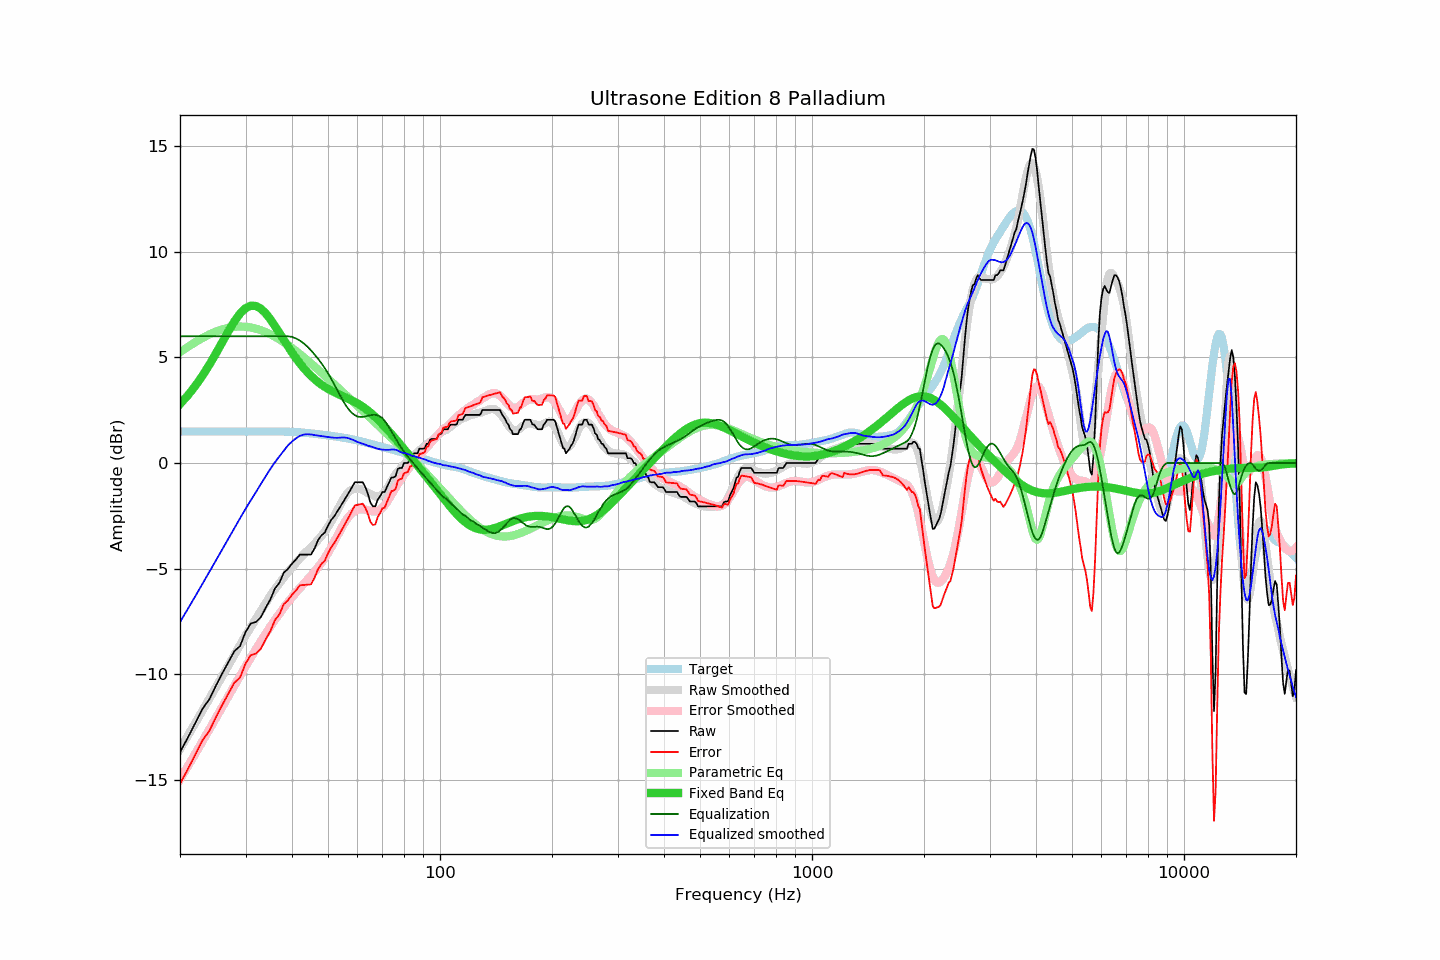

The file beside this chart, header and first rows:
frequency, raw, error, smoothed, error_smoothed, equalization, parametric_eq, equalized_raw, equalized_smoothed, target
20, -13.68, -15.17, -13.53, -14.97, 6.00, 2.79, -7.68, -7.53, 1.49
21, -12.99, -14.48, -12.90, -14.35, 6.00, 3.21, -6.99, -6.90, 1.49
22, -12.29, -13.78, -12.29, -13.74, 6.00, 3.66, -6.29, -6.29, 1.49
23, -11.62, -13.11, -11.71, -13.16, 6.00, 4.14, -5.62, -5.71, 1.49
24, -11.17, -12.66, -11.14, -12.59, 6.00, 4.66, -5.17, -5.14, 1.49
25, -10.52, -12.01, -10.59, -12.05, 6.00, 5.20, -4.52, -4.59, 1.49
26, -9.94, -11.43, -10.07, -11.52, 6.00, 5.73, -3.94, -4.07, 1.49
27, -9.41, -10.90, -9.56, -11.02, 6.00, 6.24, -3.41, -3.56, 1.49
28, -8.90, -10.39, -9.08, -10.53, 6.00, 6.70, -2.90, -3.08, 1.49
29, -8.66, -10.15, -8.61, -10.07, 6.00, 7.07, -2.66, -2.61, 1.49
30, -8.00, -9.49, -8.17, -9.63, 6.00, 7.33, -2.00, -2.17, 1.49
31, -7.59, -9.08, -7.76, -9.21, 6.00, 7.45, -1.59, -1.76, 1.49
32, -7.52, -9.01, -7.38, -8.81, 6.00, 7.43, -1.52, -1.38, 1.49
33, -7.29, -8.78, -7.00, -8.43, 6.00, 7.30, -1.29, -1.00, 1.49
34, -6.84, -8.34, -6.62, -8.07, 6.00, 7.08, -0.84, -0.62, 1.50
35, -6.45, -7.95, -6.27, -7.73, 6.00, 6.80, -0.45, -0.27, 1.50
36, -5.93, -7.43, -5.96, -7.42, 6.00, 6.48, 0.07, 0.04, 1.50
37, -5.67, -7.16, -5.68, -7.13, 6.00, 6.16, 0.33, 0.32, 1.49
38, -5.19, -6.68, -5.42, -6.85, 6.00, 5.83, 0.81, 0.58, 1.49
39, -5.01, -6.49, -5.17, -6.59, 6.00, 5.52, 0.99, 0.83, 1.48
40, -4.76, -6.24, -4.95, -6.35, 5.97, 5.23, 1.21, 1.02, 1.48
41, -4.56, -6.03, -4.73, -6.12, 5.90, 4.96, 1.34, 1.17, 1.47
42, -4.33, -5.78, -4.51, -5.91, 5.80, 4.72, 1.47, 1.29, 1.45
43, -4.33, -5.77, -4.32, -5.72, 5.67, 4.50, 1.34, 1.35, 1.44
44, -4.33, -5.75, -4.15, -5.53, 5.51, 4.30, 1.18, 1.36, 1.42
45, -4.33, -5.74, -3.98, -5.33, 5.33, 4.13, 1.00, 1.35, 1.41
46, -4.04, -5.43, -3.82, -5.14, 5.14, 3.97, 1.10, 1.32, 1.39
47, -3.65, -5.02, -3.63, -4.93, 4.93, 3.83, 1.28, 1.30, 1.37
48, -3.42, -4.77, -3.45, -4.72, 4.72, 3.71, 1.30, 1.27, 1.35
49, -3.29, -4.62, -3.24, -4.49, 4.49, 3.61, 1.20, 1.25, 1.33
50, -2.96, -4.27, -3.02, -4.25, 4.25, 3.51, 1.29, 1.23, 1.31
51, -2.69, -3.98, -2.77, -3.98, 3.98, 3.43, 1.29, 1.22, 1.29
52, -2.51, -3.78, -2.51, -3.71, 3.71, 3.35, 1.20, 1.20, 1.27
53, -2.28, -3.52, -2.23, -3.42, 3.42, 3.28, 1.14, 1.20, 1.24
54, -2.05, -3.27, -1.95, -3.15, 3.15, 3.21, 1.10, 1.20, 1.22
55, -1.82, -3.02, -1.70, -2.91, 2.91, 3.15, 1.09, 1.21, 1.20
56, -1.60, -2.78, -1.49, -2.69, 2.69, 3.09, 1.09, 1.20, 1.18
57, -1.37, -2.52, -1.34, -2.51, 2.51, 3.03, 1.14, 1.17, 1.15
58, -1.14, -2.27, -1.25, -2.37, 2.37, 2.96, 1.23, 1.12, 1.13
59, -0.91, -2.01, -1.21, -2.27, 2.27, 2.89, 1.36, 1.06, 1.10
60, -0.91, -1.98, -1.21, -2.21, 2.21, 2.82, 1.30, 1.00, 1.07
61, -0.91, -1.95, -1.23, -2.18, 2.18, 2.75, 1.27, 0.95, 1.04
62, -0.91, -1.92, -1.27, -2.18, 2.18, 2.66, 1.27, 0.91, 1.01
63, -1.14, -2.12, -1.34, -2.21, 2.21, 2.58, 1.07, 0.87, 0.98
64, -1.46, -2.40, -1.42, -2.24, 2.24, 2.49, 0.78, 0.82, 0.94
65, -1.87, -2.78, -1.48, -2.26, 2.26, 2.39, 0.39, 0.79, 0.91
66, -2.05, -2.93, -1.53, -2.28, 2.28, 2.29, 0.23, 0.75, 0.88
67, -2.05, -2.90, -1.57, -2.28, 2.28, 2.18, 0.23, 0.71, 0.85
68, -1.73, -2.55, -1.58, -2.26, 2.26, 2.07, 0.53, 0.68, 0.82
69, -1.57, -2.36, -1.55, -2.20, 2.20, 1.96, 0.63, 0.66, 0.79
70, -1.37, -2.14, -1.48, -2.12, 2.12, 1.85, 0.75, 0.64, 0.77
71, -1.37, -2.11, -1.37, -2.00, 2.00, 1.73, 0.63, 0.63, 0.74
72, -1.13, -1.84, -1.22, -1.84, 1.84, 1.61, 0.71, 0.62, 0.71
73, -0.91, -1.59, -1.05, -1.68, 1.68, 1.49, 0.77, 0.63, 0.68
74, -0.68, -1.33, -0.86, -1.50, 1.50, 1.37, 0.82, 0.64, 0.65
75, -0.68, -1.30, -0.68, -1.33, 1.33, 1.26, 0.65, 0.65, 0.62
76, -0.62, -1.21, -0.53, -1.16, 1.16, 1.14, 0.54, 0.63, 0.59
77, -0.28, -0.84, -0.39, -0.99, 0.99, 1.02, 0.71, 0.59, 0.56
78, -0.23, -0.77, -0.29, -0.83, 0.83, 0.90, 0.60, 0.54, 0.54
79, -0.23, -0.74, -0.18, -0.68, 0.68, 0.78, 0.45, 0.50, 0.51
... 553 more rows
